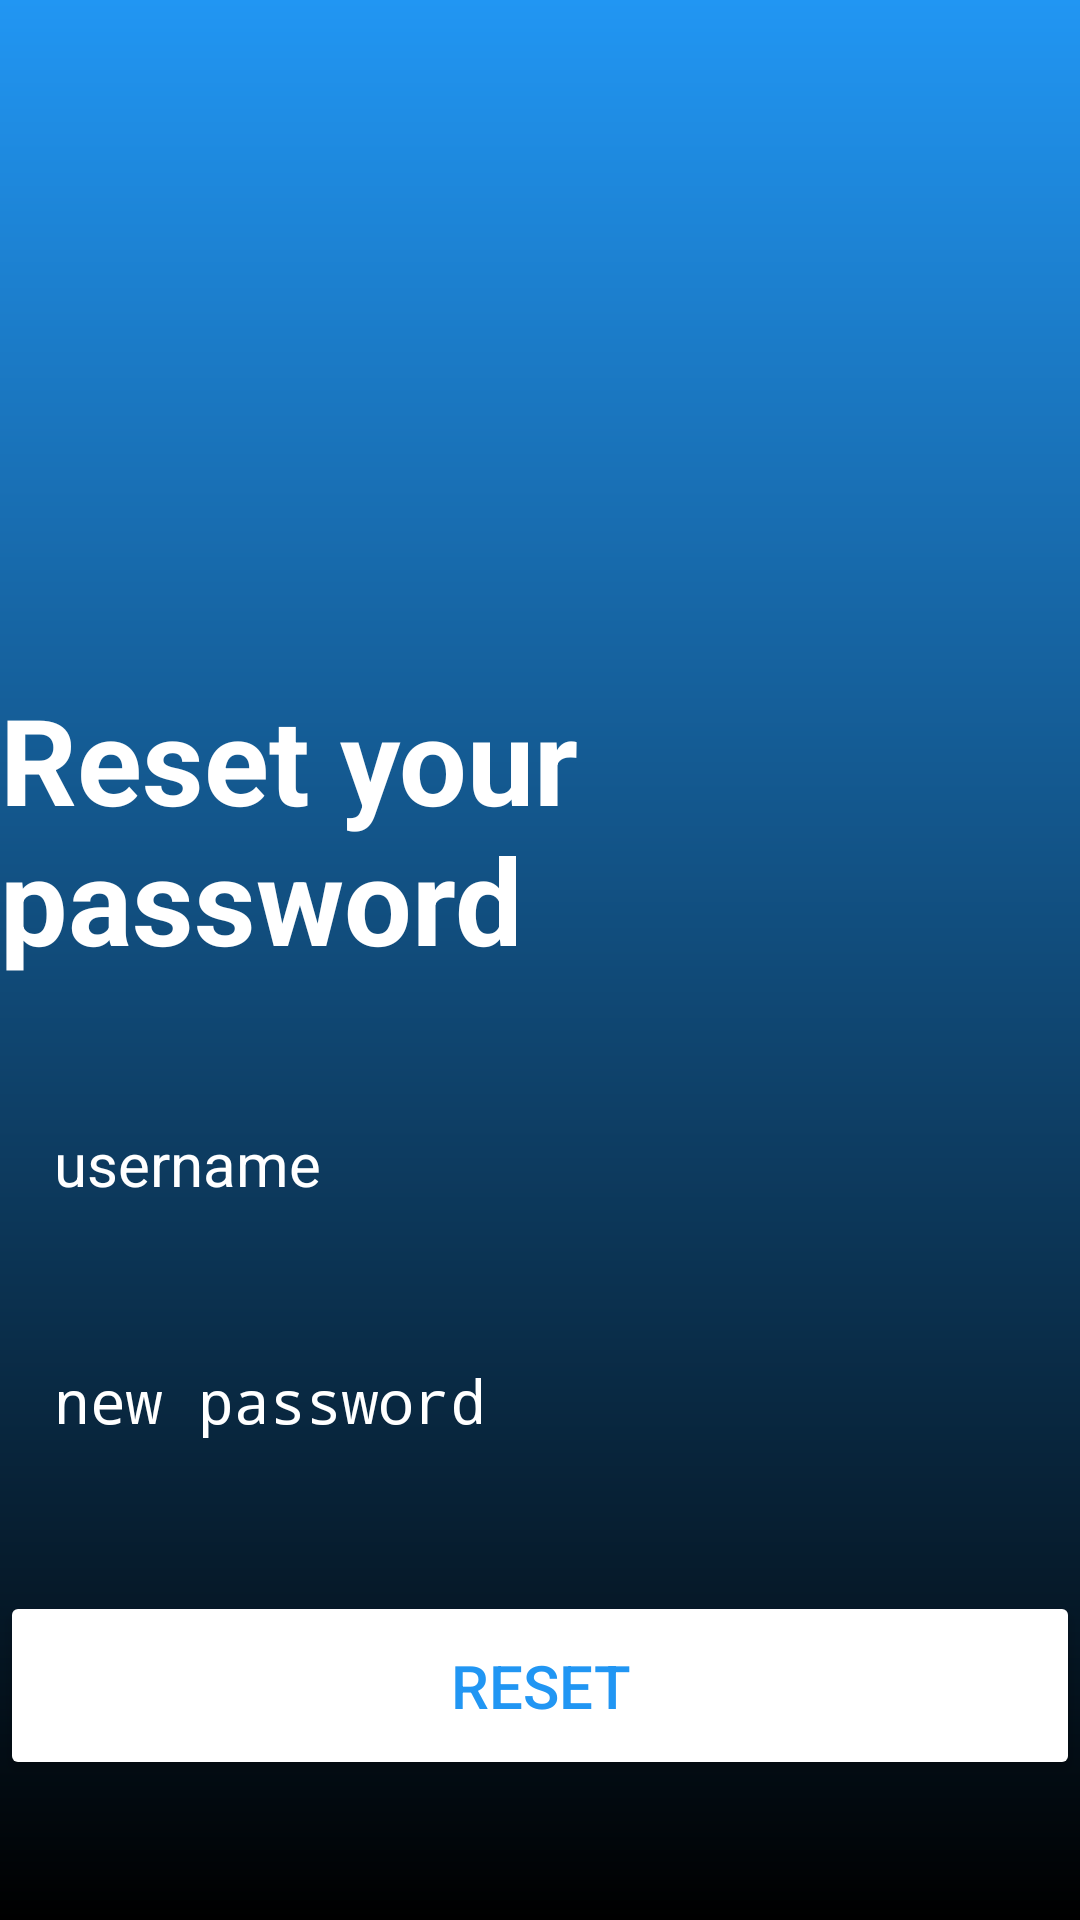

Reconstruct the res/layout file that produces this screen, plus the resources it refers to.
<!-- AndroidManifest.xml: application theme Theme.Madeoapp -->
<!-- res/layout/activity_resetpassword.xml -->
<?xml version="1.0" encoding="utf-8"?>
<RelativeLayout xmlns:android="http://schemas.android.com/apk/res/android"
    xmlns:app="http://schemas.android.com/apk/res-auto"
    xmlns:tools="http://schemas.android.com/tools"
    android:id="@+id/main"
    android:layout_width="match_parent"
    android:layout_height="match_parent"
    android:background="@drawable/login_background"
    android:gravity="center"
    tools:context=".MainActivity">

    <LinearLayout
        android:layout_width="match_parent"
        android:layout_height="wrap_content"
        android:gravity="center"
        android:orientation="vertical">

        <ImageView
            android:layout_width="160dp"
            android:layout_height="160dp"
            android:src="@drawable/account_logo2" />

        <TextView
            android:layout_width="wrap_content"
            android:layout_height="match_parent"
            android:layout_marginTop="20dp"
            android:text="Reset your password"
            android:textSize="40sp"
            android:textColor="@color/white"
            android:textStyle="bold"
            android:id="@+id/Resetpassword_Textview"/>

        <EditText
            android:layout_width="match_parent"
            android:layout_height="wrap_content"
            android:layout_marginTop="30dp"
            android:hint="username"
            android:textColor="@color/white"
            android:textColorHint="@color/white"
            android:textSize="20sp"
            android:background="@drawable/rounded_corner"
            android:padding="18dp"
            android:inputType="text"
            android:id="@+id/resetpasswordusername_input"/>

        <EditText
            android:layout_width="match_parent"
            android:layout_height="wrap_content"
            android:layout_marginTop="16dp"
            android:hint="new password"
            android:textColor="@color/white"
            android:textColorHint="@color/white"
            android:textSize="20sp"
            android:background="@drawable/rounded_corner"
            android:padding="18dp"
            android:inputType="textPassword"
            android:id="@+id/resetpassword_input"/>

        <Button
            android:layout_width="match_parent"
            android:layout_height="wrap_content"
            android:text="Reset"
            android:backgroundTint="@color/white"
            android:textColor="#2196F3"
            android:padding="18dp"
            android:layout_marginTop="32dp"
            android:textSize="20sp"
            android:id="@+id/resetpassword_btn"/>



    </LinearLayout>



</RelativeLayout>
<!-- resources referenced by this layout -->
<resources>
  <!-- drawable login_background (drawable) -->
  <?xml version="1.0" encoding="utf-8"?>
  <shape xmlns:android="http://schemas.android.com/apk/res/android">
  
      <gradient android:type="linear" android:angle="100"
          android:startColor="#2196F3" android:endColor="@color/black" />
  </shape>
  <style name="Theme.Madeoapp" parent="android:Theme.Material.Light.NoActionBar" />
  <!-- not gathered from this repository: default colours our renderer supplied (Android Studio template values) -->
  <color name="black">#FF000000</color>
  <color name="white">#FFFFFFFF</color>
</resources>
